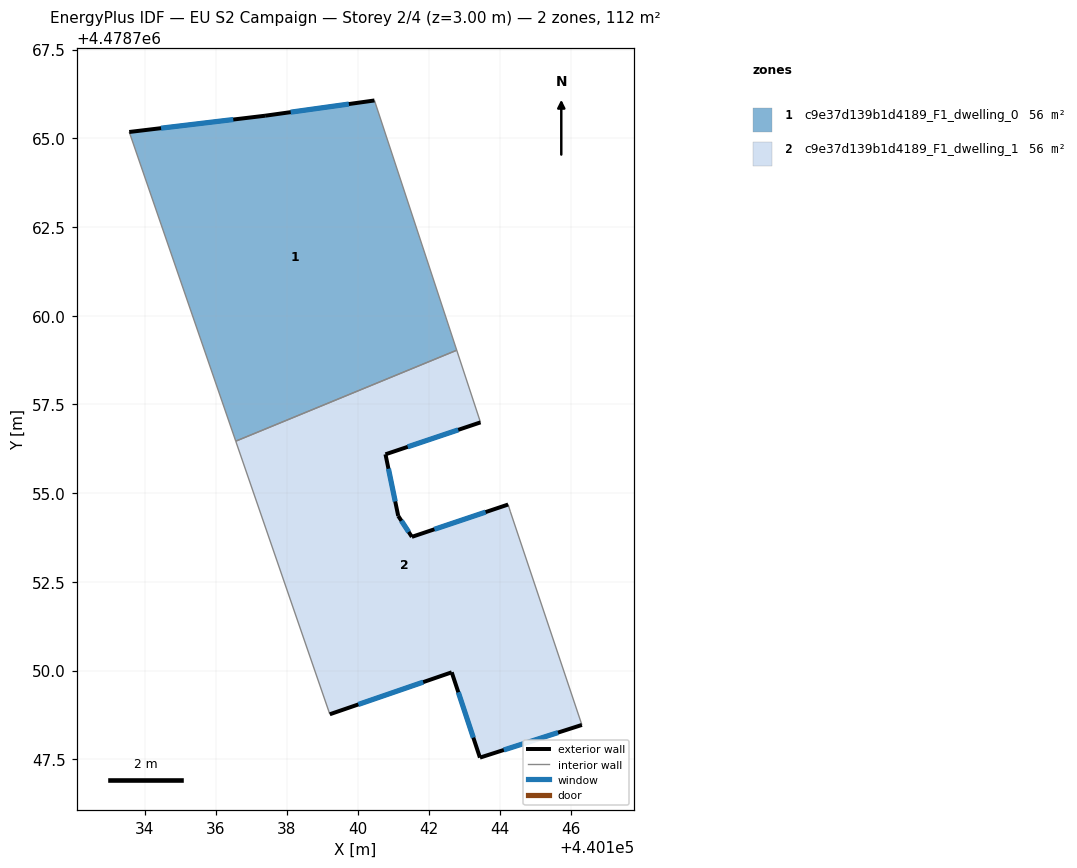
=== STOREY PLAN SPEC (per zone: floor XY polygon, exterior-wall plan segments, windows/doors) ===
zone 1: c9e37d139b1d4189_F1_dwelling_0  (56.2 m²)
  floor: (440140.47, 4478766.06) (440142.79, 4478759.03) (440136.56, 4478756.46) (440133.56, 4478765.18) (440137.39, 4478765.63)
  exterior wall: (440137.39, 4478765.63) – (440133.56, 4478765.18)  [3.9 m]
    window: (440136.49, 4478765.53) – (440134.46, 4478765.28)  [3.3 m²]
  exterior wall: (440140.47, 4478766.06) – (440137.39, 4478765.63)  [3.1 m]
    window: (440139.75, 4478765.96) – (440138.11, 4478765.73)  [2.6 m²]
  interior walls: 3
zone 2: c9e37d139b1d4189_F1_dwelling_1  (56.2 m²)
  floor: (440143.46, 4478756.99) (440140.78, 4478756.09) (440141.14, 4478754.36) (440141.53, 4478753.77) (440144.24, 4478754.68) (440144.30, 4478754.49) (440146.32, 4478748.47) (440143.44, 4478747.55) (440142.65, 4478749.95) (440139.21, 4478748.77) (440136.56, 4478756.46) (440142.79, 4478759.03)
  exterior wall: (440141.53, 4478753.77) – (440141.14, 4478754.36)  [0.7 m]
    window: (440141.44, 4478753.91) – (440141.23, 4478754.22)  [0.6 m²]
  exterior wall: (440144.24, 4478754.68) – (440141.53, 4478753.77)  [2.9 m]
    window: (440143.60, 4478754.46) – (440142.16, 4478753.98)  [2.4 m²]
  exterior wall: (440143.44, 4478747.55) – (440146.32, 4478748.47)  [3.0 m]
    window: (440144.12, 4478747.76) – (440145.64, 4478748.25)  [2.6 m²]
  exterior wall: (440142.65, 4478749.95) – (440143.44, 4478747.55)  [2.5 m]
    window: (440142.84, 4478749.39) – (440143.26, 4478748.11)  [2.1 m²]
  exterior wall: (440139.21, 4478748.77) – (440142.65, 4478749.95)  [3.6 m]
    window: (440140.02, 4478749.04) – (440141.84, 4478749.67)  [3.1 m²]
  exterior wall: (440140.78, 4478756.09) – (440143.46, 4478756.99)  [2.8 m]
    window: (440141.41, 4478756.30) – (440142.83, 4478756.78)  [2.4 m²]
  exterior wall: (440141.14, 4478754.36) – (440140.78, 4478756.09)  [1.8 m]
    window: (440141.06, 4478754.76) – (440140.87, 4478755.69)  [1.5 m²]
  interior walls: 5

=== DERIVED (storey summary) ===
Building: EU S2 Campaign
Storey: 2 of 4  (floor level z = 3.00 m)
Storey gross floor area: 112.4 m²
Zones on this storey: 2
  - c9e37d139b1d4189_F1_dwelling_0: floor 56.2 m²; exterior wall 7.0 m (20.9 m²); 2 window(s) 5.9 m²; WWR 28.3%
  - c9e37d139b1d4189_F1_dwelling_1: floor 56.2 m²; exterior wall 17.3 m (52.0 m²); 7 window(s) 14.7 m²; WWR 28.3%
Zone adjacency (shared interzone walls):
  - c9e37d139b1d4189_F1_dwelling_0 ↔ c9e37d139b1d4189_F1_dwelling_1